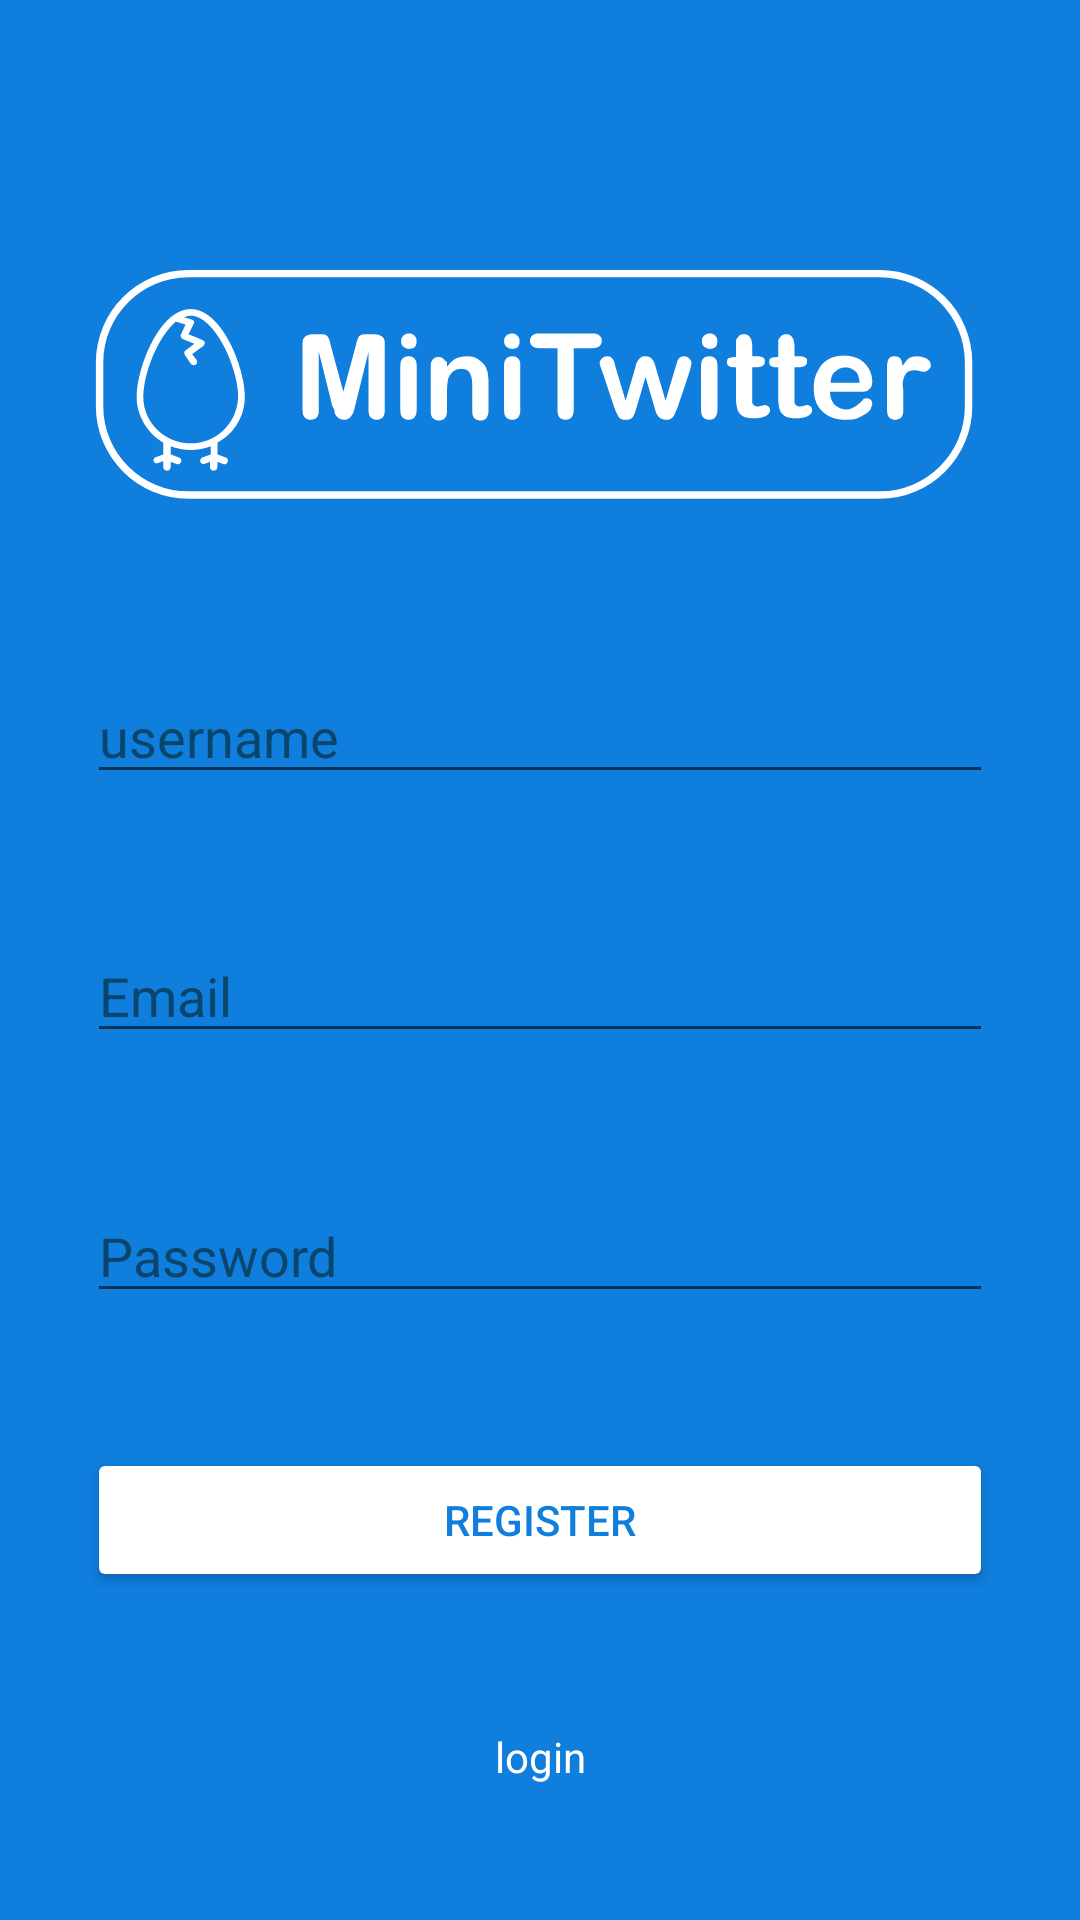

Here is an Android app screen rendered from its layout file. Give the layout XML and the strings, colors and styles it references.
<!-- AndroidManifest.xml: application theme AppTheme -->
<!-- res/layout/activity_sign_up.xml -->
<?xml version="1.0" encoding="utf-8"?>

<androidx.constraintlayout.widget.ConstraintLayout xmlns:android="http://schemas.android.com/apk/res/android"
    xmlns:app="http://schemas.android.com/apk/res-auto"
    xmlns:tools="http://schemas.android.com/tools"
    android:layout_width="match_parent"
    android:layout_height="match_parent"
    android:background="@color/blueColor"
    tools:context=".ui.MainActivity">

    <ImageView
        android:id="@+id/logoLogin"
        android:layout_width="302dp"
        android:layout_height="101dp"
        android:layout_marginTop="32dp"
        app:layout_constraintBottom_toTopOf="@+id/txtUsername"
        app:layout_constraintEnd_toEndOf="parent"
        app:layout_constraintHorizontal_bias="0.5"
        app:layout_constraintStart_toStartOf="parent"
        app:layout_constraintTop_toTopOf="parent"
        app:srcCompat="@drawable/ic_logo_minitwitter_white" />

    <Button
        android:id="@+id/btnRegister"
        android:layout_width="302dp"
        android:layout_height="wrap_content"
        android:backgroundTint="@android:color/white"
        android:text="@string/btn_register"
        android:textColor="@color/blueColor"
        app:layout_constraintBottom_toTopOf="@+id/txtLogin"
        app:layout_constraintEnd_toEndOf="@+id/txtPassword"
        app:layout_constraintHorizontal_bias="0.5"
        app:layout_constraintStart_toStartOf="@+id/txtPassword"
        app:layout_constraintTop_toBottomOf="@+id/txtPassword" />

    <TextView
        android:id="@+id/txtLogin"
        android:layout_width="302dp"
        android:layout_height="wrap_content"
        android:gravity="center"
        android:text="@string/txt_go_login"
        android:textColor="@android:color/white"
        app:layout_constraintBottom_toBottomOf="parent"
        app:layout_constraintEnd_toEndOf="@+id/btnRegister"
        app:layout_constraintHorizontal_bias="0.5"
        app:layout_constraintStart_toStartOf="@+id/btnRegister"
        app:layout_constraintTop_toBottomOf="@+id/btnRegister" />

    <EditText
        android:id="@+id/txtUsername"
        android:layout_width="302dp"
        android:layout_height="wrap_content"
        android:ems="10"
        android:hint="@string/hint_username"
        android:inputType="textPersonName"
        android:textColor="@android:color/white"
        android:textColorHighlight="@color/blueColorDark"
        android:textColorHint="@color/blueColorDark"
        android:textColorLink="@android:color/white"
        app:layout_constraintBottom_toTopOf="@+id/txtEmail"
        app:layout_constraintEnd_toEndOf="@+id/logoLogin"
        app:layout_constraintHorizontal_bias="0.5"
        app:layout_constraintStart_toStartOf="@+id/logoLogin"
        app:layout_constraintTop_toBottomOf="@+id/logoLogin" />

    <EditText
        android:id="@+id/txtPassword"
        android:layout_width="302dp"
        android:layout_height="wrap_content"
        android:ems="10"
        android:hint="@string/hint_password"
        android:inputType="textPassword"
        android:textColor="@android:color/white"
        android:textColorHighlight="@color/blueColorDark"
        android:textColorHint="@color/blueColorDark"
        android:textColorLink="@android:color/white"
        app:layout_constraintBottom_toTopOf="@+id/btnRegister"
        app:layout_constraintEnd_toEndOf="@+id/txtEmail"
        app:layout_constraintHorizontal_bias="0.0"
        app:layout_constraintStart_toStartOf="@+id/txtEmail"
        app:layout_constraintTop_toBottomOf="@+id/txtEmail" />

    <EditText
        android:id="@+id/txtEmail"
        android:layout_width="302dp"
        android:layout_height="wrap_content"
        android:ems="10"
        android:hint="@string/hint_email"
        android:inputType="textEmailAddress"
        android:textColor="@android:color/white"
        android:textColorHighlight="@color/blueColorDark"
        android:textColorHint="@color/blueColorDark"
        android:textColorLink="@android:color/white"
        app:layout_constraintBottom_toTopOf="@+id/txtPassword"
        app:layout_constraintEnd_toEndOf="@+id/txtUsername"
        app:layout_constraintHorizontal_bias="0.5"
        app:layout_constraintStart_toStartOf="@+id/txtUsername"
        app:layout_constraintTop_toBottomOf="@+id/txtUsername" />
</androidx.constraintlayout.widget.ConstraintLayout>
<!-- resources referenced by this layout -->
<resources>
  <color name="blueColor">#0F7EDD</color>
  <color name="blueColorDark">#0A466C</color>
  <!-- drawable ic_logo_minitwitter_white: vector/xml drawable (drawable, 8275 chars, omitted) -->
  <string name="btn_register">register</string>
  <string name="hint_email">Email</string>
  <string name="hint_password">Password</string>
  <string name="hint_username">username</string>
  <string name="txt_go_login">login</string>
  <style name="AppTheme" parent="Theme.AppCompat.DayNight">
          
          <item name="colorPrimary">@color/colorPrimary</item>
          <item name="colorPrimaryDark">@color/colorPrimaryDark</item>
          <item name="colorAccent">@color/colorAccent</item>
          <item name="android:windowLightStatusBar">true</item>
      </style>
  <color name="colorPrimary">@color/blueColor</color>
  <color name="colorPrimaryDark">#CCCCCC</color>
  <color name="colorAccent">@color/blueColorDark</color>
</resources>
